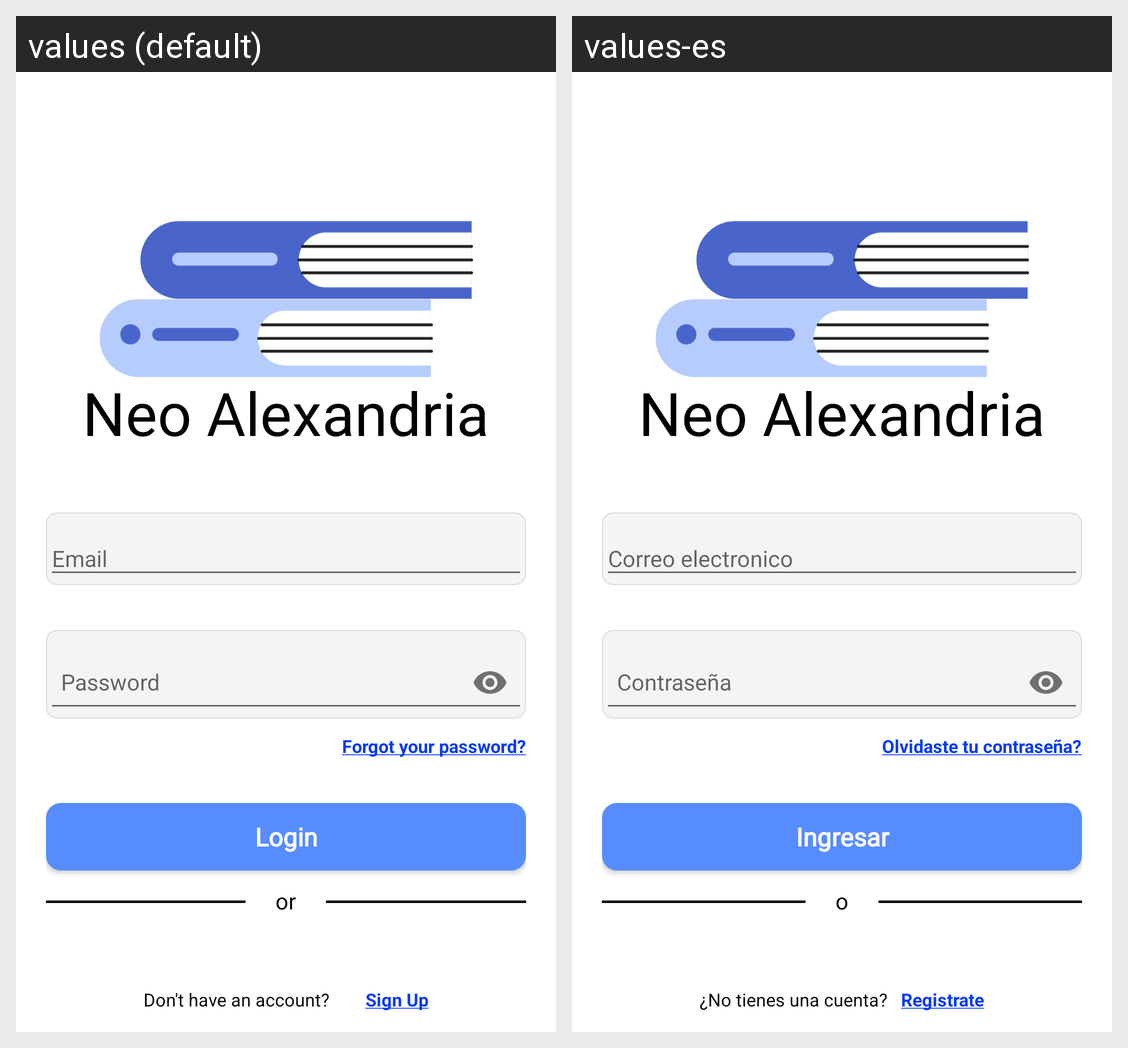

For this localized Android screen grid, give each drawn string resource with its value in every locale shown.
Android screen res/layout/login_activity.xml rendered under 2 locales, left to right: values (default), values-es. Device: Nexus 5 (rendered at 1080×1920; each locale shown at half size, 540×960, under a caption strip naming it); theme Theme.NeoAlexandriaApp.
Strings drawn on this screen, with the default value and each locale's value (text and hints the layout hard-codes, and strings that could not be matched under every locale, appear in the picture but are not listed):

email
  values: Email
  values-es: Correo electronico

password
  values: Password
  values-es: Contraseña

forgot_your_password
  values: Forgot your password?
  values-es: Olvidaste tu contraseña?

don_t_have_an_account
  values: Don't have an account?
  values-es: ¿No tienes una cuenta?

sign_up
  values: Sign Up
  values-es: Registrate

login
  values: Login
  values-es: Ingresar

or
  values: or
  values-es: o
